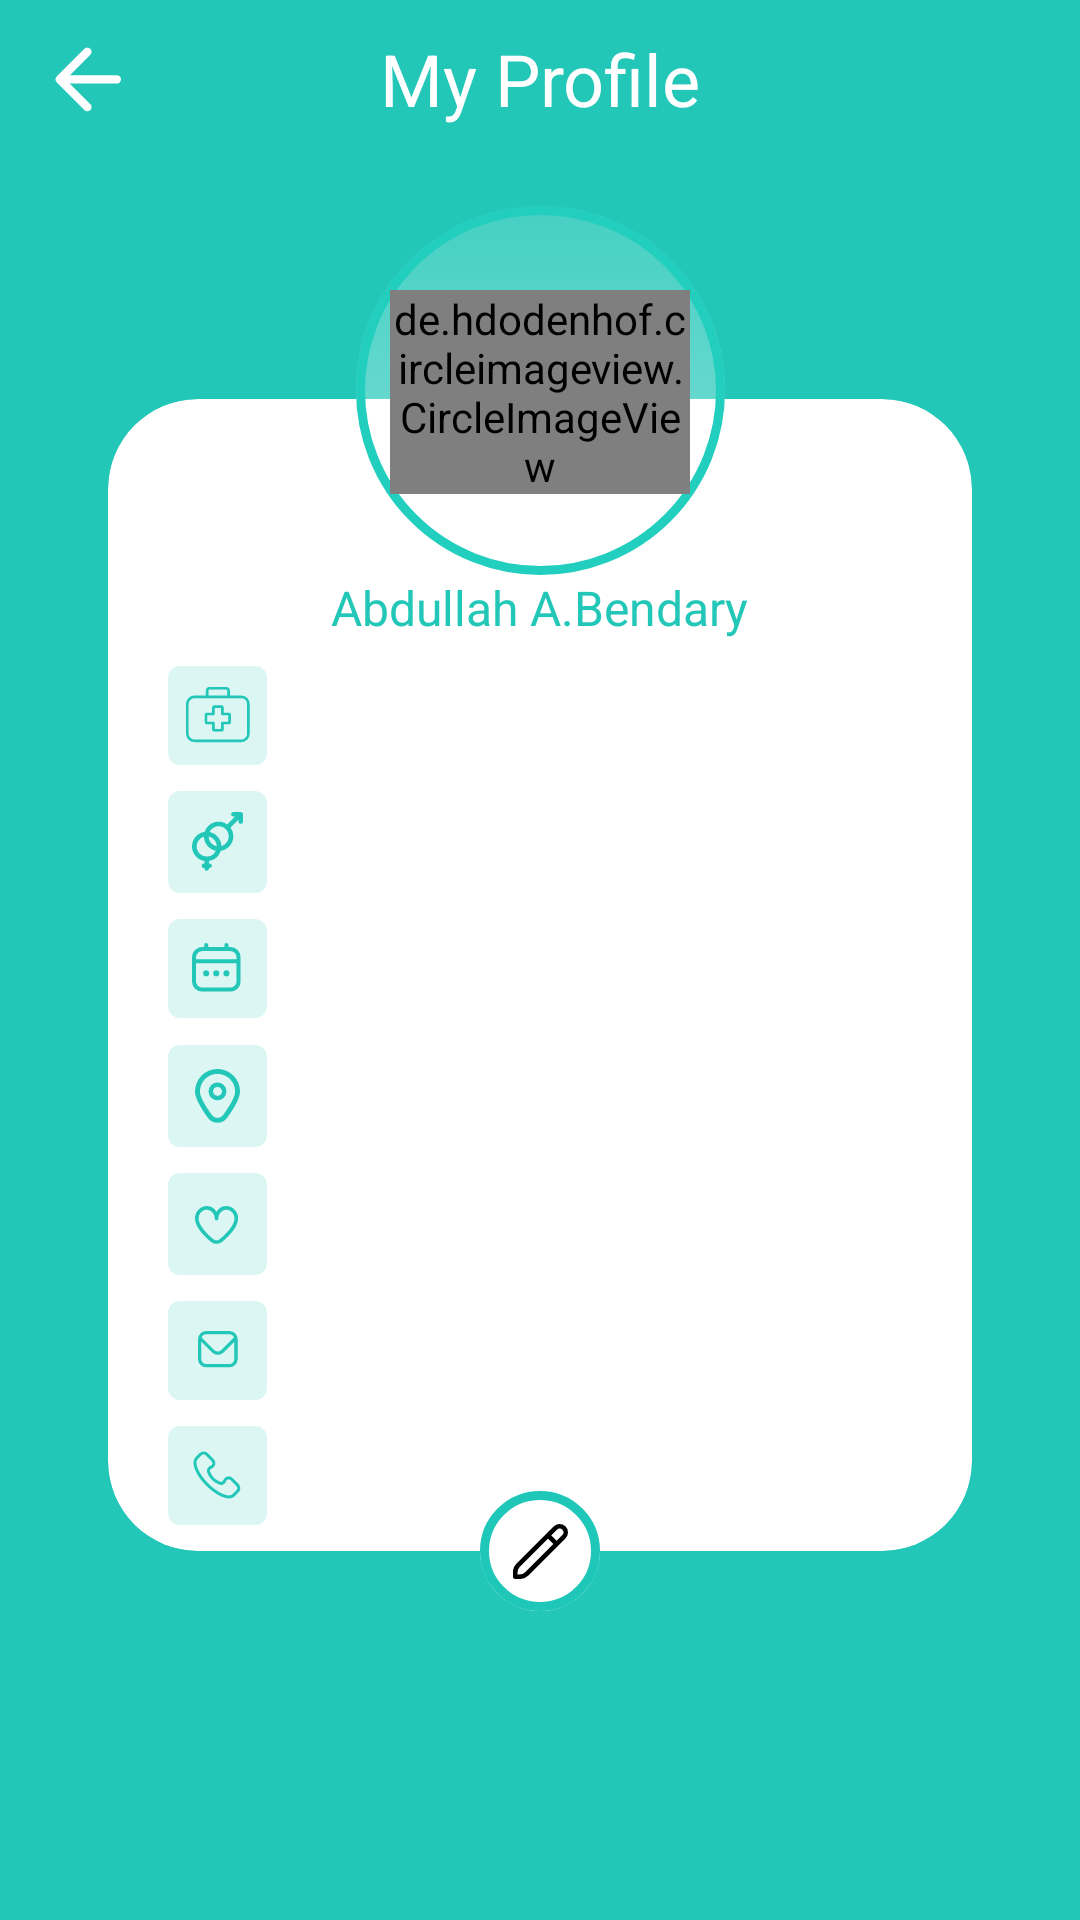

The Android layout XML behind this screen, and the referenced resources:
<!-- AndroidManifest.xml: application theme Theme.HospitalManagement -->
<!-- res/layout/fragment_profile.xml -->
<androidx.constraintlayout.widget.ConstraintLayout xmlns:android="http://schemas.android.com/apk/res/android"
    xmlns:app="http://schemas.android.com/apk/res-auto"
    android:layout_width="match_parent"
    android:layout_height="match_parent"
    xmlns:tools="http://schemas.android.com/tools"
    android:background="@color/mintGreen">

    <TextView
        android:id="@+id/tvCases"
        android:layout_width="wrap_content"
        android:layout_height="wrap_content"
        android:text="@string/my_profile"
        android:textColor="@color/white"
        android:textSize="24sp"
        android:layout_marginTop="10dp"
        app:layout_constraintTop_toTopOf="parent"
        app:layout_constraintStart_toStartOf="parent"
        app:layout_constraintEnd_toEndOf="parent"
        />

    <ImageButton
        android:id="@+id/btnBack"
        android:layout_width="wrap_content"
        android:layout_height="wrap_content"
        android:src="@drawable/ic_arrow_back"
        app:tint="@color/white"
        android:backgroundTint="@color/transparent"
        app:layout_constraintStart_toStartOf="parent"
        app:layout_constraintTop_toTopOf="@id/tvCases"
        app:layout_constraintBottom_toBottomOf="@id/tvCases"
        />


    <androidx.cardview.widget.CardView
        android:id="@+id/cvProfile"
        android:layout_width="0dp"
        android:layout_height="0dp"
        app:cardCornerRadius="30dp"
        app:cardElevation="0dp"
        app:layout_constraintBottom_toBottomOf="parent"
        app:layout_constraintEnd_toEndOf="parent"
        app:layout_constraintHeight_percent="0.6"
        app:layout_constraintStart_toStartOf="parent"
        app:layout_constraintTop_toTopOf="@id/tvCases"
        app:layout_constraintWidth_percent="0.8">

        <androidx.constraintlayout.widget.ConstraintLayout
            android:layout_width="match_parent"
            android:layout_height="match_parent">

            <TextView
                android:id="@+id/tvName"
                android:layout_width="wrap_content"
                android:layout_height="wrap_content"
                android:text="@string/ebrahem_elzainy"
                android:textColor="@color/mintGreen"
                android:textSize="16sp"
                android:layout_marginTop="50dp"
                app:layout_constraintBottom_toTopOf="@+id/icSpecialist"
                app:layout_constraintEnd_toEndOf="parent"
                app:layout_constraintStart_toStartOf="parent"
                app:layout_constraintTop_toTopOf="parent"
                app:layout_constraintVertical_chainStyle="spread" />

            <ImageView
                android:id="@+id/icSpecialist"
                android:layout_width="wrap_content"
                android:layout_height="wrap_content"
                android:layout_marginStart="20dp"
                android:src="@drawable/ic_specialist_fill"
                app:layout_constraintBottom_toTopOf="@+id/icGender"
                app:layout_constraintStart_toStartOf="parent"
                app:layout_constraintTop_toBottomOf="@+id/tvName" />

            <TextView
                android:id="@+id/tvSpecialist"
                android:layout_width="wrap_content"
                android:layout_height="wrap_content"
                android:layout_marginStart="10dp"
                tools:text="@string/specialist_doctor"
                android:textColor="@color/dark_gray_text"
                android:textSize="14sp"
                app:layout_constraintBottom_toBottomOf="@id/icSpecialist"
                app:layout_constraintStart_toEndOf="@id/icSpecialist"
                app:layout_constraintTop_toTopOf="@id/icSpecialist" />


            <ImageView
                android:id="@+id/icGender"
                android:layout_width="wrap_content"
                android:layout_height="wrap_content"
                android:src="@drawable/ic_gander_fill"
                app:layout_constraintBottom_toTopOf="@+id/icDate"
                app:layout_constraintStart_toStartOf="@id/icSpecialist"
                app:layout_constraintTop_toBottomOf="@+id/icSpecialist" />

            <TextView
                android:id="@+id/tvGender"
                android:layout_width="wrap_content"
                android:layout_height="wrap_content"
                tools:text="@string/male"
                android:textSize="14sp"
                android:textColor="@color/dark_gray_text"
                app:layout_constraintBottom_toBottomOf="@id/icGender"
                app:layout_constraintStart_toStartOf="@id/tvSpecialist"
                app:layout_constraintTop_toTopOf="@id/icGender" />


            <ImageView
                android:id="@+id/icDate"
                android:layout_width="wrap_content"
                android:layout_height="wrap_content"
                android:src="@drawable/ic_calendar_fill"
                app:layout_constraintBottom_toTopOf="@+id/icLocation"
                app:layout_constraintStart_toStartOf="@id/icSpecialist"
                app:layout_constraintTop_toBottomOf="@+id/icGender" />

            <TextView
                android:id="@+id/tvDate"
                android:layout_width="wrap_content"
                android:layout_height="wrap_content"
                tools:text="@string/birth_date"
                android:textSize="14sp"
                android:textColor="@color/dark_gray_text"
                app:layout_constraintBottom_toBottomOf="@id/icDate"
                app:layout_constraintStart_toStartOf="@id/tvSpecialist"
                app:layout_constraintTop_toTopOf="@id/icDate" />


            <ImageView
                android:id="@+id/icLocation"
                android:layout_width="wrap_content"
                android:layout_height="wrap_content"
                android:src="@drawable/ic_location_fill"
                app:layout_constraintBottom_toTopOf="@+id/icSingle"
                app:layout_constraintStart_toStartOf="@id/icSpecialist"
                app:layout_constraintTop_toBottomOf="@+id/icDate" />

            <TextView
                android:id="@+id/tvLocation"
                android:layout_width="230dp"
                android:layout_height="wrap_content"
                tools:text="@string/adress2"
                android:textColor="@color/dark_gray_text"
                android:textSize="14sp"
                app:layout_constraintBottom_toBottomOf="@id/icLocation"
                app:layout_constraintStart_toStartOf="@id/tvSpecialist"
                app:layout_constraintTop_toTopOf="@id/icLocation" />


            <ImageView
                android:id="@+id/icSingle"
                android:layout_width="wrap_content"
                android:layout_height="wrap_content"
                android:src="@drawable/ic_status_fill"
                app:layout_constraintBottom_toTopOf="@+id/icEmail"
                app:layout_constraintStart_toStartOf="@id/icSpecialist"
                app:layout_constraintTop_toBottomOf="@+id/icLocation" />


            <TextView
                android:id="@+id/tvStatus"
                android:layout_width="wrap_content"
                android:layout_height="wrap_content"
                tools:text="@string/singel"
                android:textColor="@color/dark_gray_text"
                android:textSize="14sp"
                app:layout_constraintBottom_toBottomOf="@id/icSingle"
                app:layout_constraintStart_toStartOf="@id/tvSpecialist"
                app:layout_constraintTop_toTopOf="@id/icSingle" />


            <ImageView
                android:id="@+id/icEmail"
                android:layout_width="wrap_content"
                android:layout_height="wrap_content"
                android:src="@drawable/ic_mail_fill"
                app:layout_constraintBottom_toTopOf="@+id/icPhone"
                app:layout_constraintStart_toStartOf="@id/icSpecialist"
                app:layout_constraintTop_toBottomOf="@+id/icSingle" />


            <TextView
                android:id="@+id/tvEmail"
                android:layout_width="wrap_content"
                android:layout_height="wrap_content"
                tools:text="@string/mail"
                android:textColor="@color/dark_gray_text"
                android:textSize="14sp"
                app:layout_constraintStart_toStartOf="@id/tvSpecialist"
                app:layout_constraintTop_toTopOf="@id/icEmail"
                app:layout_constraintBottom_toBottomOf="@id/icEmail"/>


            <ImageView
                android:id="@+id/icPhone"
                android:layout_width="wrap_content"
                android:layout_height="wrap_content"
                android:src="@drawable/ic_phone_fill"
                app:layout_constraintBottom_toBottomOf="parent"
                app:layout_constraintStart_toStartOf="@id/icSpecialist"
                app:layout_constraintTop_toBottomOf="@+id/icEmail" />


            <TextView
                android:id="@+id/tvPhone"
                android:layout_width="wrap_content"
                android:layout_height="wrap_content"
                tools:text="096521145523"
                android:textColor="@color/dark_gray_text"
                android:textSize="14sp"
                app:layout_constraintBottom_toBottomOf="@id/icPhone"
                app:layout_constraintStart_toStartOf="@id/tvSpecialist"
                app:layout_constraintTop_toTopOf="@id/icPhone" />
        </androidx.constraintlayout.widget.ConstraintLayout>
    </androidx.cardview.widget.CardView>

    <ImageView
        android:id="@+id/ivCircle"
        android:layout_width="wrap_content"
        android:layout_height="wrap_content"
        android:src="@drawable/ic_circle_outlined"
        app:layout_constraintBottom_toBottomOf="@id/ivUser"
        app:layout_constraintBottom_toTopOf="@id/cvProfile"
        app:layout_constraintEnd_toEndOf="@id/cvProfile"
        app:layout_constraintStart_toStartOf="@id/cvProfile"
        app:layout_constraintTop_toTopOf="@id/cvProfile"
        />

    <de.hdodenhof.circleimageview.CircleImageView
        android:id="@+id/ivUser"
        android:layout_width="100dp"
        android:layout_height="wrap_content"
        android:layout_marginBottom="5dp"
        app:layout_constraintTop_toTopOf="@id/ivCircle"
        app:layout_constraintStart_toStartOf="@id/ivCircle"
        app:layout_constraintEnd_toEndOf="@id/ivCircle"
        app:layout_constraintBottom_toBottomOf="@id/ivCircle"
        android:src="@drawable/mask"
       />

    <ImageView
        android:id="@+id/ivCircleEdit"
        android:layout_width="wrap_content"
        android:layout_height="wrap_content"
        android:src="@drawable/ic_edit_bg"
        app:layout_constraintBottom_toBottomOf="@id/cvProfile"
        app:layout_constraintEnd_toEndOf="@id/cvProfile"
        app:layout_constraintStart_toStartOf="@id/cvProfile"
        app:layout_constraintTop_toBottomOf="@id/cvProfile" />

    <ImageView
        android:id="@+id/btnEdit"
        android:layout_width="wrap_content"
        android:layout_height="wrap_content"
        android:src="@drawable/ic_pincel"
        app:layout_constraintBottom_toBottomOf="@id/ivCircleEdit"
        app:layout_constraintEnd_toEndOf="@id/ivCircleEdit"
        app:layout_constraintStart_toStartOf="@id/ivCircleEdit"
        app:layout_constraintTop_toTopOf="@id/ivCircleEdit"
        />
</androidx.constraintlayout.widget.ConstraintLayout>
<!-- resources referenced by this layout -->
<resources>
  <color name="dark_gray_text">#343434</color>
  <color name="mintGreen">#22C7B8</color>
  <color name="transparent">#0000</color>
  <color name="white">#FFFFFFFF</color>
  <!-- drawable ic_edit_bg (drawable) -->
  <vector xmlns:android="http://schemas.android.com/apk/res/android"
      android:width="40dp"
      android:height="40dp"
      android:viewportWidth="40"
      android:viewportHeight="40">
    <path
        android:pathData="M20,20m-20,0a20,20 0,1 1,40 0a20,20 0,1 1,-40 0"
        android:strokeWidth="3"
        android:fillColor="#fff"
        android:strokeColor="#00000000"/>
    <path
        android:pathData="M20,20m-18.5,0a18.5,18.5 0,1 1,37 0a18.5,18.5 0,1 1,-37 0"
        android:strokeWidth="3"
        android:fillColor="#00000000"
        android:strokeColor="#1ec7b8"/>
  </vector>
  <!-- drawable ic_phone_fill (drawable) -->
  <vector xmlns:android="http://schemas.android.com/apk/res/android"
      android:width="33dp"
      android:height="33dp"
      android:viewportWidth="33"
      android:viewportHeight="33">
    <path
        android:pathData="M4,0L29,0A4,4 0,0 1,33 4L33,29A4,4 0,0 1,29 33L4,33A4,4 0,0 1,0 29L0,4A4,4 0,0 1,4 0z"
        android:strokeAlpha="0.16"
        android:fillColor="#22c7b8"
        android:fillAlpha="0.16"/>
    <path
        android:pathData="M23.223,19.742 L21.18,17.7a1.359,1.359 0,0 0,-2.261 0.511,1.39 1.39,0 0,1 -1.6,0.875A6.3,6.3 0,0 1,13.521 15.292a1.322,1.322 0,0 1,0.875 -1.6,1.359 1.359,0 0,0 0.511,-2.261L12.861,9.383a1.457,1.457 0,0 0,-1.97 0L9.509,10.769c-1.386,1.459 0.146,5.325 3.575,8.754s7.295,5.034 8.754,3.575l1.386,-1.386A1.457,1.457 0,0 0,23.223 19.742Z"
        android:strokeWidth="1"
        android:fillColor="#00000000"
        android:strokeColor="#22c7b8"/>
  </vector>
  <!-- drawable ic_pincel (drawable) -->
  <vector xmlns:android="http://schemas.android.com/apk/res/android"
      android:width="18.272dp"
      android:height="18.271dp"
      android:viewportWidth="18.272"
      android:viewportHeight="18.271">
    <path
        android:fillColor="#FF000000"
        android:pathData="M17.462,0.812a2.771,2.771 0,0 0,-3.915 0L1.119,13.237A3.8,3.8 0,0 0,0 15.939L0,17.512a0.764,0.764 0,0 0,0.764 0.764L2.333,18.276a3.8,3.8 0,0 0,2.7 -1.119L17.462,4.724a2.771,2.771 0,0 0,0 -3.915ZM3.954,16.072a2.309,2.309 0,0 1,-1.621 0.671h-0.8v-0.8A2.277,2.277 0,0 1,2.2 14.318l9.431,-9.431 1.757,1.757ZM16.381,3.644 L14.466,5.56 12.709,3.806l1.916,-1.916a1.241,1.241 0,0 1,1.754 1.757Z"/>
  </vector>
  <string name="adress2">Cairo Shoubra</string>
  <string name="birth_date">29-09-1995</string>
  <string name="ebrahem_elzainy">Abdullah A.Bendary</string>
  <string name="mail">abdullahbendary7@gmail.com</string>
  <string name="male">Male</string>
  <string name="my_profile">My Profile</string>
  <string name="singel">Single</string>
  <string name="specialist_doctor">Specialist Doctor</string>
  <style name="Theme.HospitalManagement" parent="Theme.Material3.DayNight.NoActionBar">
          
          <item name="colorPrimary">@color/mintGreen</item>
          <item name="colorPrimaryVariant">@color/mintGreen</item>
          <item name="fontFamily">@font/nunito_bold</item>
          
          
          <item name="colorSecondary">@color/teal_200</item>
          <item name="colorSecondaryVariant">@color/teal_700</item>
          <item name="colorOnSecondary">@color/black</item>
          
          <item name="android:statusBarColor">?attr/colorPrimaryVariant</item>
          
      </style>
  
      // Bottom sheet dialog theme
  <color name="teal_200">#FF03DAC5</color>
  <color name="teal_700">#FF018786</color>
  <color name="black">#FF000000</color>
</resources>
